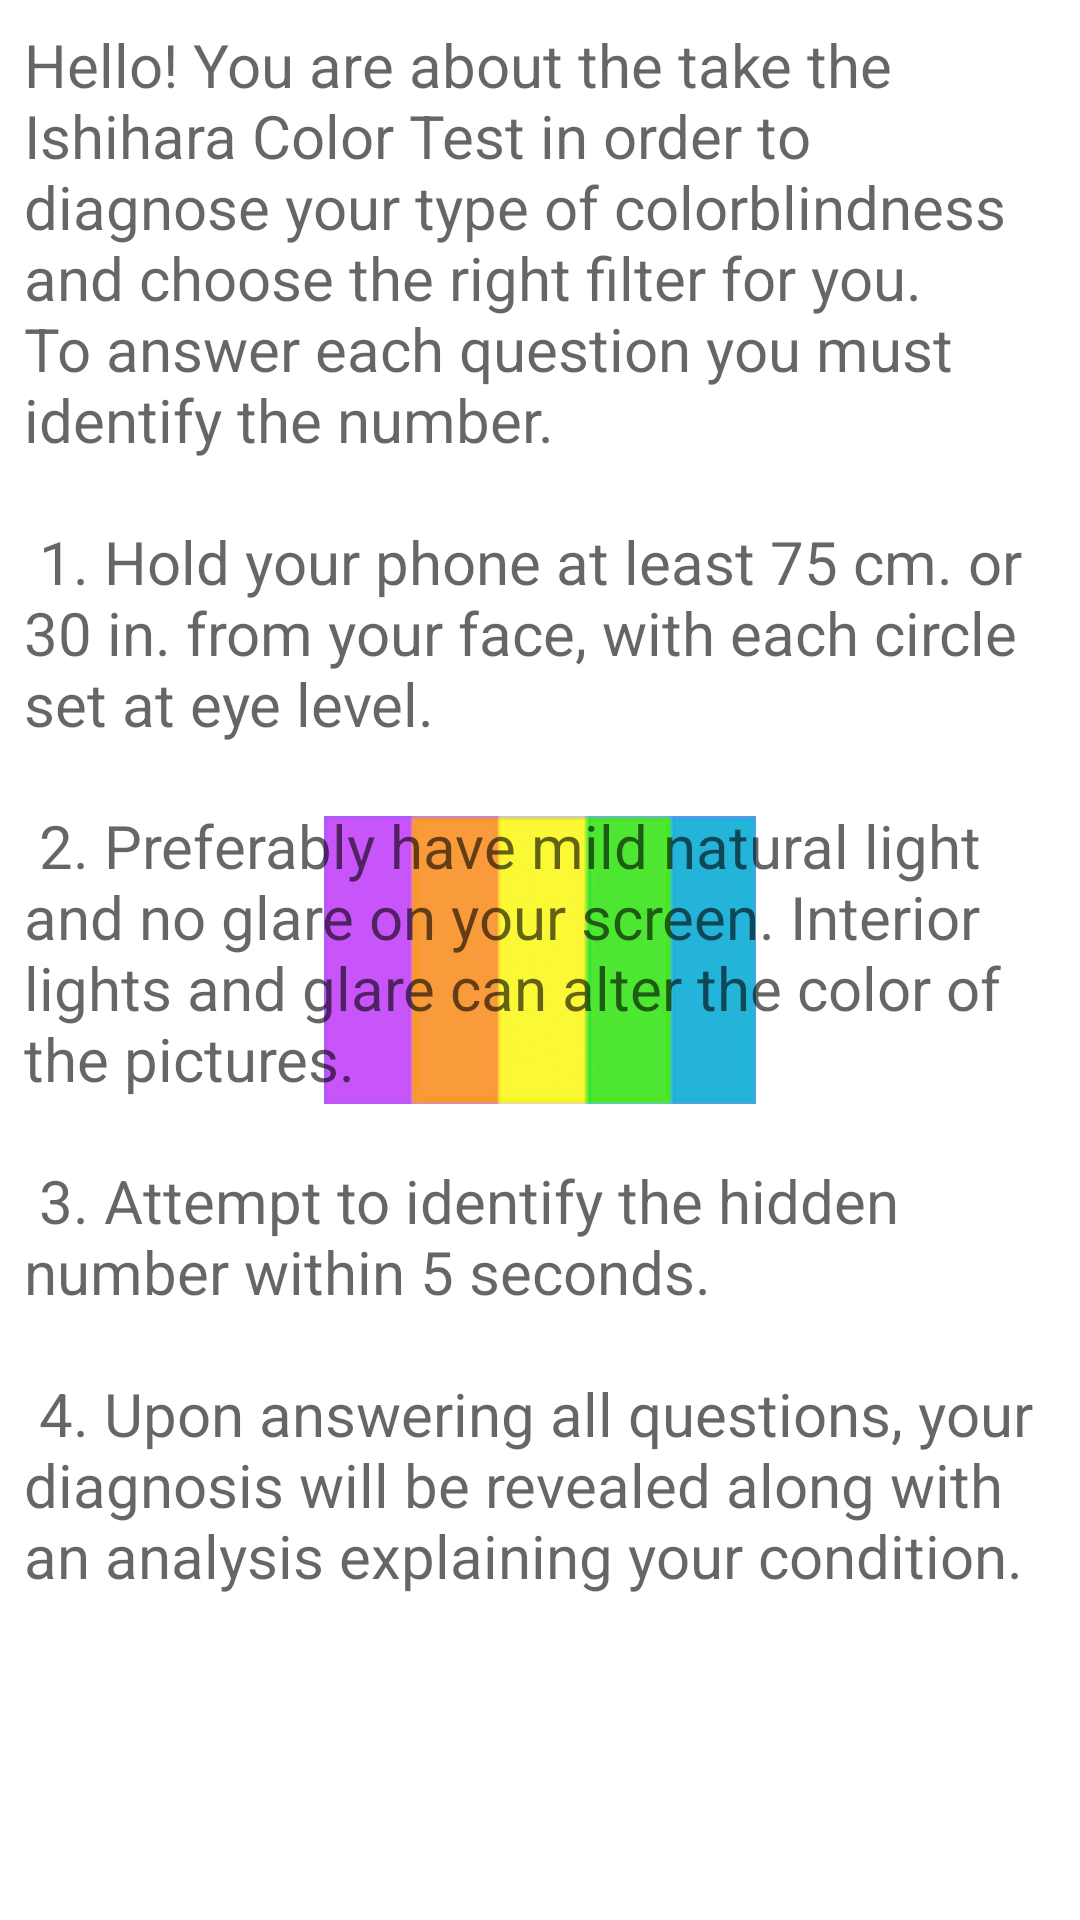

Here is an Android app screen rendered from its layout file. Give the layout XML and the strings, colors and styles it references.
<!-- AndroidManifest.xml: application theme AppTheme -->
<!-- res/layout/intro_cell_layout.xml -->
<?xml version="1.0" encoding="utf-8"?>
<RelativeLayout xmlns:android="http://schemas.android.com/apk/res/android"
    android:id="@+id/description"
    android:layout_width="match_parent"
    android:layout_height="wrap_content"
    android:clickable="true"
    android:focusable="true"
    android:orientation="vertical">
    <TextView
        android:id="@+id/intro"
        android:layout_width="match_parent"
        android:layout_height="wrap_content"
        android:layout_marginStart="8dp"
        android:layout_marginTop="8dp"
        android:layout_marginEnd="8dp"
        android:alpha=".6"
        android:text="@string/test_description"
        android:textColor="@color/colorTextDark"
        android:textSize="20sp"/>
</RelativeLayout>
<!-- resources referenced by this layout -->
<resources>
  <color name="colorTextDark">#000000</color>
  <string name="test_description"> Hello! You are about the take the Ishihara Color Test in
          order to diagnose your type of colorblindness and choose the right filter for you.
          To answer each question you must identify the number.
          \n\n 1. Hold your phone at least 75 cm. or 30 in. from your face, with each circle set at eye level.
          \n\n 2. Preferably have mild natural light and no glare on your screen. Interior lights and
          glare can alter the color of the pictures.
          \n\n 3. Attempt to identify the hidden number within 5 seconds.
          \n\n 4. Upon answering all questions, your diagnosis will be revealed along with an
          analysis explaining your condition.</string>
  <style name="AppTheme" parent="Theme.AppCompat.Light.DarkActionBar">
          
          <item name="colorPrimary">@color/colorPrimary</item>
          <item name="colorPrimaryDark">@color/colorPrimaryDark</item>
          <item name="colorAccent">@color/colorAccent</item>
          <item name="android:windowBackground">@drawable/background</item>
      </style>
  <color name="colorPrimary">#5E35B1</color>
  <color name="colorPrimaryDark">#311B92</color>
  <color name="colorAccent">#737CFD</color>
  <!-- drawable background (drawable) -->
  <?xml version="1.0" encoding="utf-8"?>
  <layer-list xmlns:android="http://schemas.android.com/apk/res/android">
      <item android:drawable="@android:color/white"/>
      <item
          android:left="500dp"
          android:right="500dp"
          android:bottom="400dp"
          android:top="400dp"
          android:gravity="center">
          <bitmap
              android:src="@drawable/logo"
              android:gravity="center">
          </bitmap>
      </item>
  </layer-list>
  <!-- drawable logo: png bitmap (drawable, 7039 bytes) -->
</resources>
